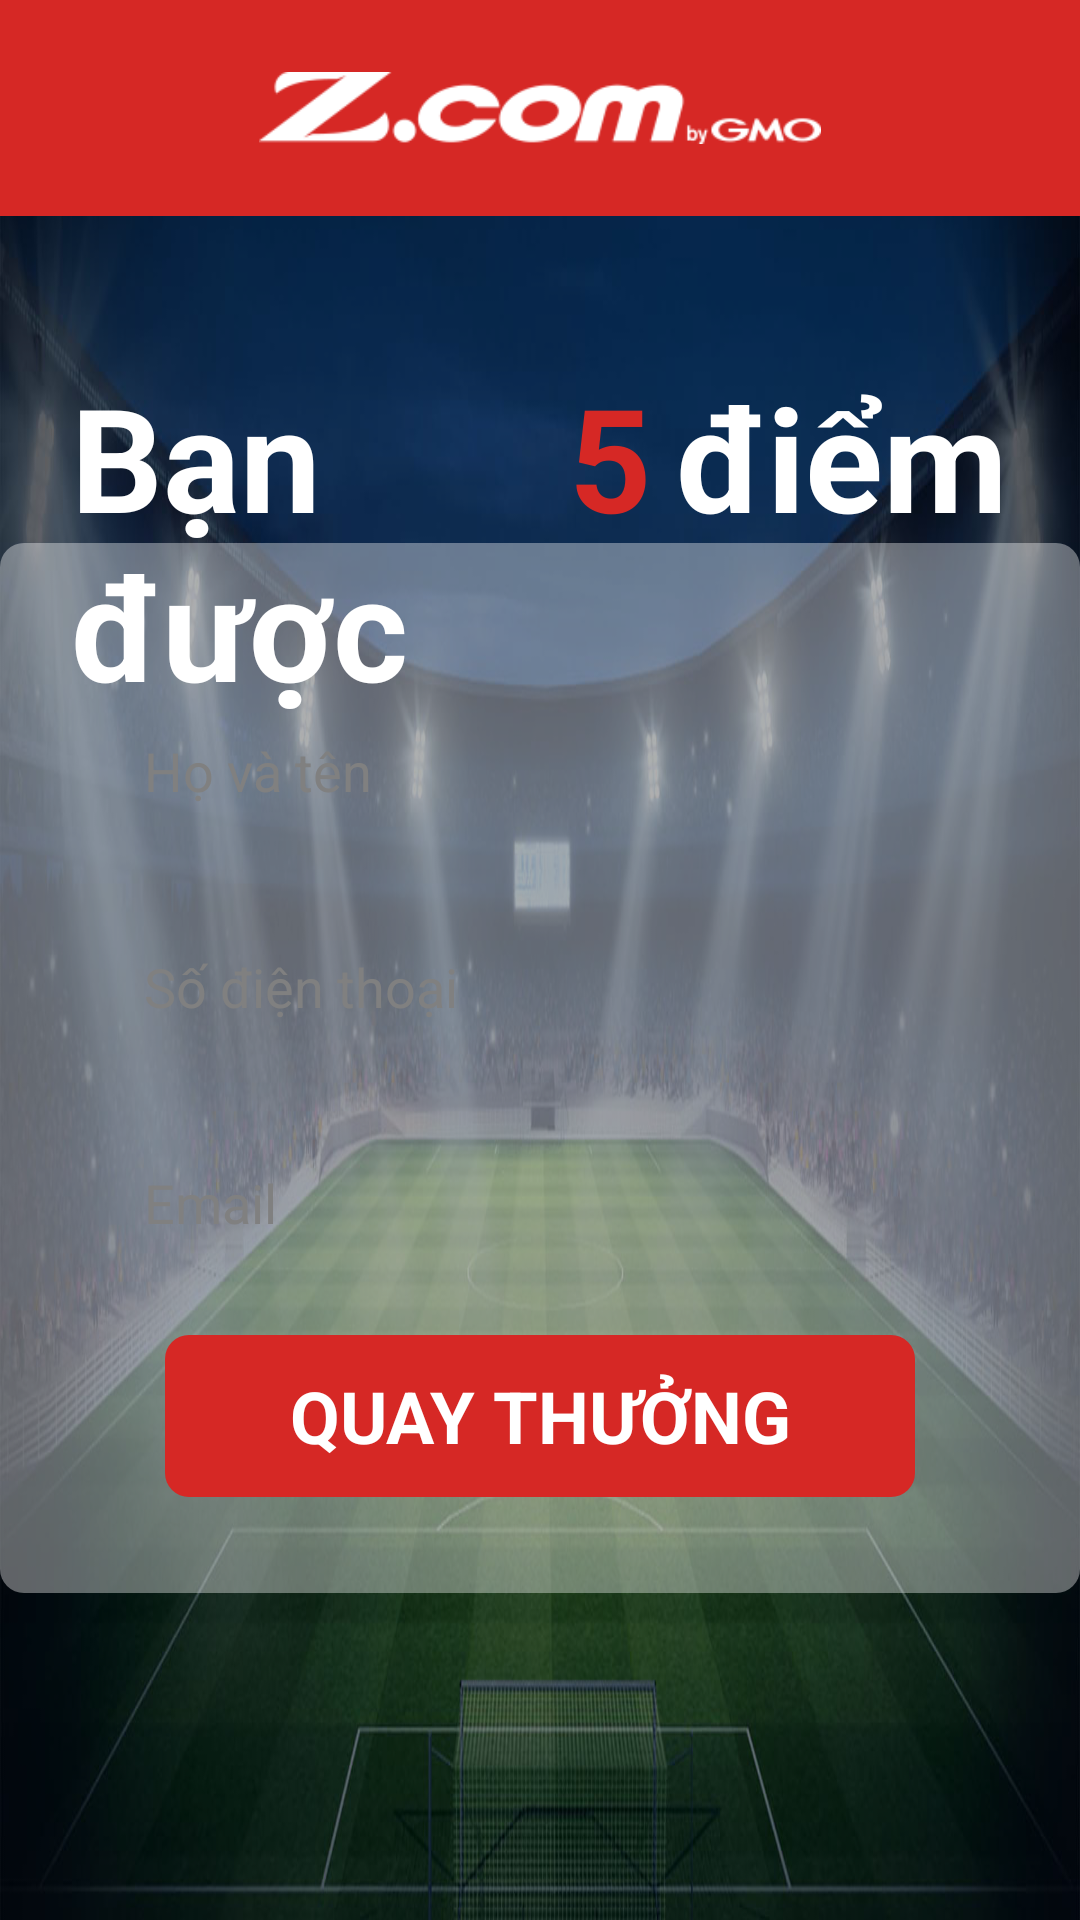

Android layout source for this screen:
<!-- AndroidManifest.xml: application theme AppTheme.NoActionBar -->
<!-- res/layout/activity_end.xml -->
<?xml version="1.0" encoding="utf-8"?>
<RelativeLayout xmlns:android="http://schemas.android.com/apk/res/android"
    android:layout_width="match_parent"
    android:layout_height="match_parent"
    android:background="@drawable/bg_content"
    android:orientation="vertical">

    <RelativeLayout
        android:id="@+id/logo"
        android:layout_width="match_parent"
        android:background="@color/red_500"
        android:layout_height="72dp">
        <ImageView
            android:layout_width="wrap_content"
            android:layout_height="wrap_content"
            android:src="@drawable/ic_logo2"
            android:padding="24dp"
            android:layout_centerInParent="true"/>
    </RelativeLayout>

    <RelativeLayout
        android:id="@+id/layout_perfomation"
        android:layout_below="@+id/logo"
        android:layout_width="match_parent"
        android:layout_height="match_parent">

        <RelativeLayout
            android:layout_width="match_parent"
            android:gravity="center"
            android:layout_height="wrap_content">

            <TextView
                android:id="@+id/tv1"
                android:layout_marginTop="@dimen/margin_tv_score"
                android:layout_width="wrap_content"
                android:layout_height="wrap_content"
                android:text="Bạn được"
                android:textColor="@android:color/white"
                android:layout_toLeftOf="@+id/tv2"
                android:textSize="@dimen/tv_score"
                android:textStyle="bold"/>
            <TextView
                android:id="@+id/tv2"
                android:layout_marginTop="@dimen/margin_tv_score"
                android:layout_width="wrap_content"
                android:layout_height="wrap_content"
                android:layout_centerHorizontal="true"
                android:text="5"
                android:textColor="@color/red_500"
                android:layout_marginLeft="8dp"
                android:textSize="@dimen/tv_score"
                android:textStyle="bold"/>

            <TextView
                android:id="@+id/tv3"
                android:layout_marginTop="@dimen/margin_tv_score"
                android:layout_width="wrap_content"
                android:layout_height="wrap_content"
                android:text="điểm"
                android:textColor="@android:color/white"
                android:layout_marginLeft="8dp"
                android:layout_toRightOf="@+id/tv2"
                android:textSize="@dimen/tv_score"
                android:textStyle="bold"/>
        </RelativeLayout>

        <RelativeLayout
            android:layout_centerInParent="true"
            android:layout_width="550dp"
            android:visibility="visible"
            android:background="@drawable/bg_perfomation"
            android:paddingTop="48dp"
            android:paddingLeft="32dp"
            android:paddingRight="32dp"
            android:paddingBottom="32dp"
            android:layout_height="350dp">

            <EditText
                android:id="@+id/ed_name"
                android:hint="Họ và tên"
                android:textColor="@android:color/black"
                android:layout_width="match_parent"
                android:layout_height="56dp"
                android:padding="16dp"
                android:background="@drawable/bg_edittext"/>

            <EditText
                android:id="@+id/ed_phone"
                android:hint="Số điện thoại"
                android:layout_width="match_parent"
                android:layout_height="56dp"
                android:layout_marginTop="16dp"
                android:textColor="@android:color/black"
                android:layout_below="@+id/ed_name"
                android:padding="16dp"
                android:inputType="phone"
                android:background="@drawable/bg_edittext"/>

            <EditText
                android:id="@+id/ed_email"
                android:hint="Email"
                android:layout_width="match_parent"
                android:layout_height="56dp"
                android:layout_marginTop="16dp"
                android:textColor="@android:color/black"
                android:layout_below="@+id/ed_phone"
                android:padding="16dp"
                android:inputType="textEmailAddress"
                android:background="@drawable/bg_edittext"/>

            <Button
                android:id="@+id/bt_quaythuong"
                android:layout_width="250dp"
                android:layout_height="56dp"
                android:layout_below="@+id/ed_email"
                android:layout_centerHorizontal="true"
                android:layout_marginTop="16dp"
                android:text="QUAY THƯỞNG"
                android:textStyle="bold"
                android:textColor="@android:color/white"
                android:textSize="24sp"
                android:background="@drawable/bg_quay_thuong"/>

        </RelativeLayout>

    </RelativeLayout>

    <RelativeLayout
        android:id="@+id/layout_quaythuong"
        android:visibility="gone"
        android:layout_width="match_parent"
        android:layout_height="match_parent">

        <ImageView
            android:id="@+id/iv_wheel"
            android:layout_width="500dp"
            android:layout_height="500dp"
            android:layout_centerInParent="true"
            android:background="@drawable/lucky_cricle2"/>

        <Button
            android:id="@+id/bt_start_lucky"
            android:layout_width="wrap_content"
            android:layout_height="wrap_content"
            android:layout_centerInParent="true"
            android:background="@drawable/bg_start_lucky"/>

    </RelativeLayout>

    <RelativeLayout
        android:id="@+id/layout_gift"
        android:layout_centerInParent="true"
        android:layout_width="550dp"
        android:visibility="gone"
        android:background="@drawable/bg_perfomation"
        android:layout_height="350dp">

        <TextView
            android:layout_width="match_parent"
            android:layout_height="wrap_content"
            android:text="Chúc mừng bạn nhận được phần quà"
            android:textColor="@android:color/white"
            android:textSize="24sp"
            android:gravity="center"
            android:padding="16dp"
            android:textStyle="bold"/>

        <ImageView
            android:id="@+id/iv_gift"
            android:layout_width="120dp"
            android:layout_height="120dp"
            android:layout_centerHorizontal="true"
            android:layout_marginTop="72dp"
            android:src="@drawable/ic_quabong"/>

        <TextView
            android:id="@+id/tv_gift"
            android:layout_width="match_parent"
            android:layout_height="wrap_content"
            android:text="1 quả bóng logo Z.com"
            android:textColor="@android:color/white"
            android:layout_below="@+id/iv_gift"
            android:textSize="20sp"
            android:layout_marginTop="8dp"
            android:gravity="center"
            android:padding="16dp"/>

        <Button
            android:id="@+id/bt_out"
            android:layout_width="250dp"
            android:layout_height="56dp"
            android:layout_centerHorizontal="true"
            android:layout_marginTop="16dp"
            android:text="THOÁT"
            android:textStyle="bold"
            android:layout_alignParentBottom="true"
            android:layout_marginBottom="24dp"
            android:textColor="@android:color/white"
            android:textSize="24sp"
            android:background="@drawable/bg_quay_thuong"/>
    </RelativeLayout>


</RelativeLayout>
<!-- resources referenced by this layout -->
<resources>
  <color name="red_500">#d62825</color>
  <dimen name="margin_tv_score">48dp</dimen>
  <dimen name="tv_score">48sp</dimen>
  <!-- drawable bg_content: png bitmap (drawable, 996360 bytes) -->
  <!-- drawable bg_perfomation (drawable) -->
  <?xml version="1.0" encoding="utf-8"?>
  <shape xmlns:android="http://schemas.android.com/apk/res/android"
      android:shape="rectangle">
  
      <solid android:color="#5FFFFFFF"/>
      <corners android:radius="8dp"/>
  
  </shape>
  <!-- drawable bg_quay_thuong (drawable) -->
  <?xml version="1.0" encoding="utf-8"?>
  <selector xmlns:android="http://schemas.android.com/apk/res/android">
      <item android:state_pressed="true">
          <shape android:shape="rectangle">
              <corners android:radius="8dp"/>
              <solid android:color="#B71C1C"/>
  
          </shape>
      </item>
      <item android:state_pressed="false">
          <shape android:shape="rectangle">
              <corners android:radius="8dp"/>
              <solid android:color="@color/red_500"/>
  
          </shape>
      </item>
  
  </selector>
  <!-- drawable bg_start_lucky (drawable) -->
  <?xml version="1.0" encoding="utf-8"?>
  <selector xmlns:android="http://schemas.android.com/apk/res/android">
  
      <item android:drawable="@drawable/arrow_lucky_active" android:state_pressed="true"/>
      <item android:drawable="@drawable/arrow_lucky"/>
  
  </selector>
  <!-- drawable ic_logo2: png bitmap (drawable, 4941 bytes) -->
  <!-- drawable ic_quabong: png bitmap (drawable, 192371 bytes) -->
  <style name="AppTheme.NoActionBar">
          <item name="windowActionBar">false</item>
          <item name="windowNoTitle">true</item>
      </style>
  <!-- drawable arrow_lucky_active: png bitmap (drawable, 14625 bytes) -->
  <!-- drawable arrow_lucky: png bitmap (drawable, 16033 bytes) -->
</resources>
